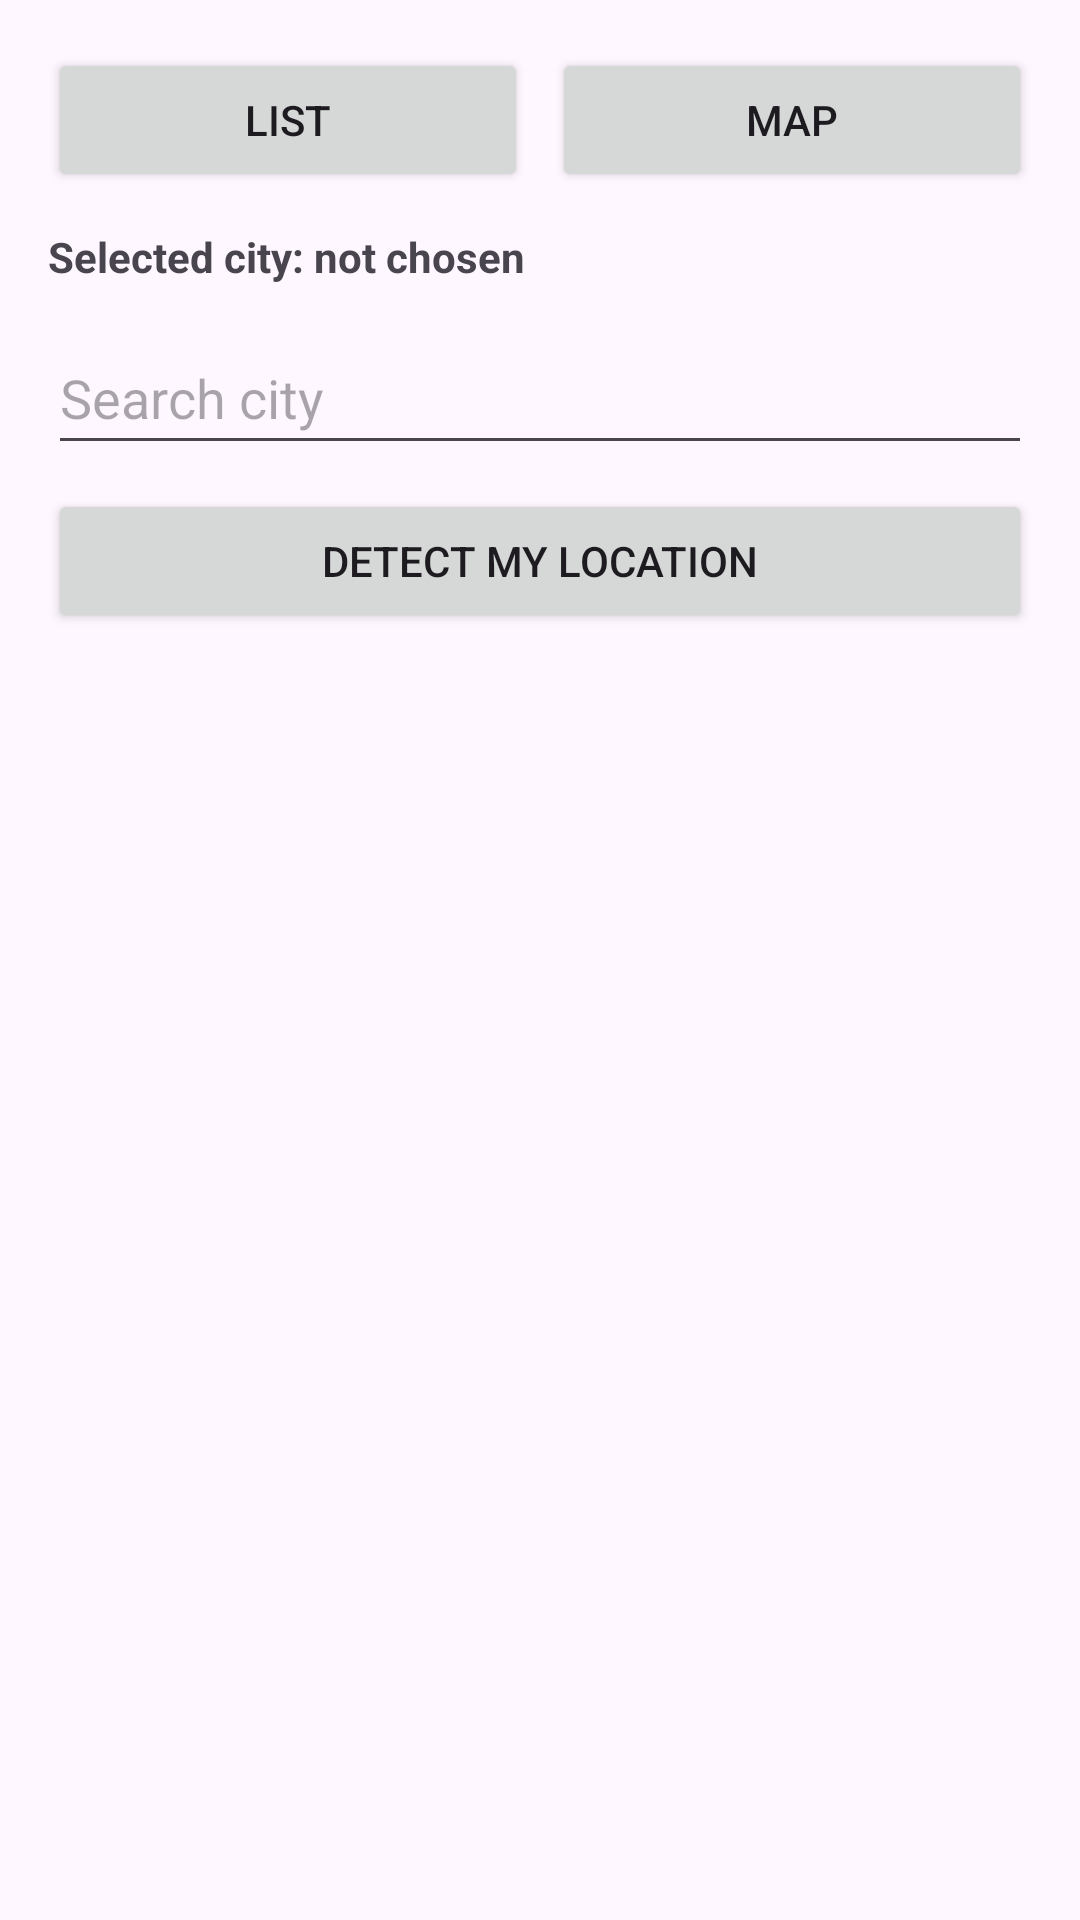

Here is an Android app screen rendered from its layout file. Give the layout XML and the strings, colors and styles it references.
<!-- AndroidManifest.xml: application theme Theme.WeatherWearAdvisor -->
<!-- res/layout/fragment_location.xml -->
<?xml version="1.0" encoding="utf-8"?>
<androidx.constraintlayout.widget.ConstraintLayout xmlns:android="http://schemas.android.com/apk/res/android"
    xmlns:app="http://schemas.android.com/apk/res-auto"
    android:layout_width="match_parent"
    android:layout_height="match_parent"
    android:padding="16dp">

    <LinearLayout
        android:id="@+id/modeSwitcher"
        android:layout_width="0dp"
        android:layout_height="wrap_content"
        android:orientation="horizontal"
        app:layout_constraintEnd_toEndOf="parent"
        app:layout_constraintStart_toStartOf="parent"
        app:layout_constraintTop_toTopOf="parent">

        <Button
            android:id="@+id/listBtn"
            android:layout_width="0dp"
            android:layout_height="wrap_content"
            android:layout_weight="1"
            android:text="List" />

        <Space
            android:layout_width="8dp"
            android:layout_height="1dp" />

        <Button
            android:id="@+id/mapBtn"
            android:layout_width="0dp"
            android:layout_height="wrap_content"
            android:layout_weight="1"
            android:text="Map" />
    </LinearLayout>

    <TextView
        android:id="@+id/selectedCityText"
        android:layout_width="0dp"
        android:layout_height="wrap_content"
        android:layout_marginTop="12dp"
        android:text="Selected city: not chosen"
        android:textStyle="bold"
        app:layout_constraintEnd_toEndOf="parent"
        app:layout_constraintStart_toStartOf="parent"
        app:layout_constraintTop_toBottomOf="@id/modeSwitcher" />

    <LinearLayout
        android:id="@+id/listView"
        android:layout_width="0dp"
        android:layout_height="0dp"
        android:layout_marginTop="12dp"
        android:orientation="vertical"
        app:layout_constraintBottom_toBottomOf="parent"
        app:layout_constraintEnd_toEndOf="parent"
        app:layout_constraintStart_toStartOf="parent"
        app:layout_constraintTop_toBottomOf="@id/selectedCityText">

        <EditText
            android:id="@+id/search"
            android:layout_width="match_parent"
            android:layout_height="48dp"
            android:hint="Search city"
            android:imeOptions="actionSearch"
            android:inputType="text" />

        <Button
            android:id="@+id/currentLocationListBtn"
            android:layout_width="match_parent"
            android:layout_height="wrap_content"
            android:layout_marginTop="8dp"
            android:text="Detect my location" />

        <androidx.recyclerview.widget.RecyclerView
            android:id="@+id/citiesRecycler"
            android:layout_width="match_parent"
            android:layout_height="0dp"
            android:layout_marginTop="8dp"
            android:layout_weight="1" />
    </LinearLayout>

    <LinearLayout
        android:id="@+id/mapView"
        android:layout_width="0dp"
        android:layout_height="0dp"
        android:layout_marginTop="12dp"
        android:orientation="vertical"
        android:visibility="gone"
        app:layout_constraintBottom_toBottomOf="parent"
        app:layout_constraintEnd_toEndOf="parent"
        app:layout_constraintStart_toStartOf="parent"
        app:layout_constraintTop_toBottomOf="@id/selectedCityText">

        <org.osmdroid.views.MapView
            android:id="@+id/osmMap"
            android:layout_width="match_parent"
            android:layout_height="0dp"
            android:layout_weight="1" />

        <TextView
            android:id="@+id/mapHintText"
            android:layout_width="match_parent"
            android:layout_height="wrap_content"
            android:layout_marginTop="8dp"
            android:text="Tap the map to choose a point. The nearest city will be selected."
            android:textSize="12sp" />

        <Button
            android:id="@+id/currentLocationMapBtn"
            android:layout_width="match_parent"
            android:layout_height="wrap_content"
            android:layout_marginTop="8dp"
            android:text="Use my current location" />
    </LinearLayout>

    <ProgressBar
        android:id="@+id/loadingProgress"
        style="?android:attr/progressBarStyle"
        android:layout_width="wrap_content"
        android:layout_height="wrap_content"
        android:visibility="gone"
        app:layout_constraintBottom_toBottomOf="parent"
        app:layout_constraintEnd_toEndOf="parent"
        app:layout_constraintStart_toStartOf="parent"
        app:layout_constraintTop_toTopOf="parent" />

</androidx.constraintlayout.widget.ConstraintLayout>
<!-- resources referenced by this layout -->
<resources>
  <style name="Theme.WeatherWearAdvisor" parent="Base.Theme.WeatherWearAdvisor" />
  <style name="Base.Theme.WeatherWearAdvisor" parent="Theme.Material3.DayNight.NoActionBar">
          
          
      </style>
</resources>
